Image classification data set "dataset-image" (littlechicken139/Three-Stage-Cervical-TCT-Smear-Detection-Framework on GitHub). Class labels (7): epithelial cell, HSIL high-grade squamous intraepithelial lesion, koilocyte, lymphocyte, middle layer cell, neutrophil, tri.

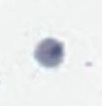
Label: tri

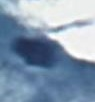
Label: epithelial cell

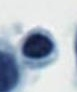
Label: lymphocyte

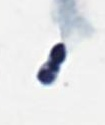
Label: neutrophil

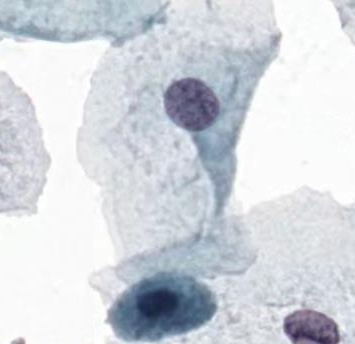
Label: middle layer cell

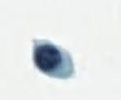
Label: lymphocyte
